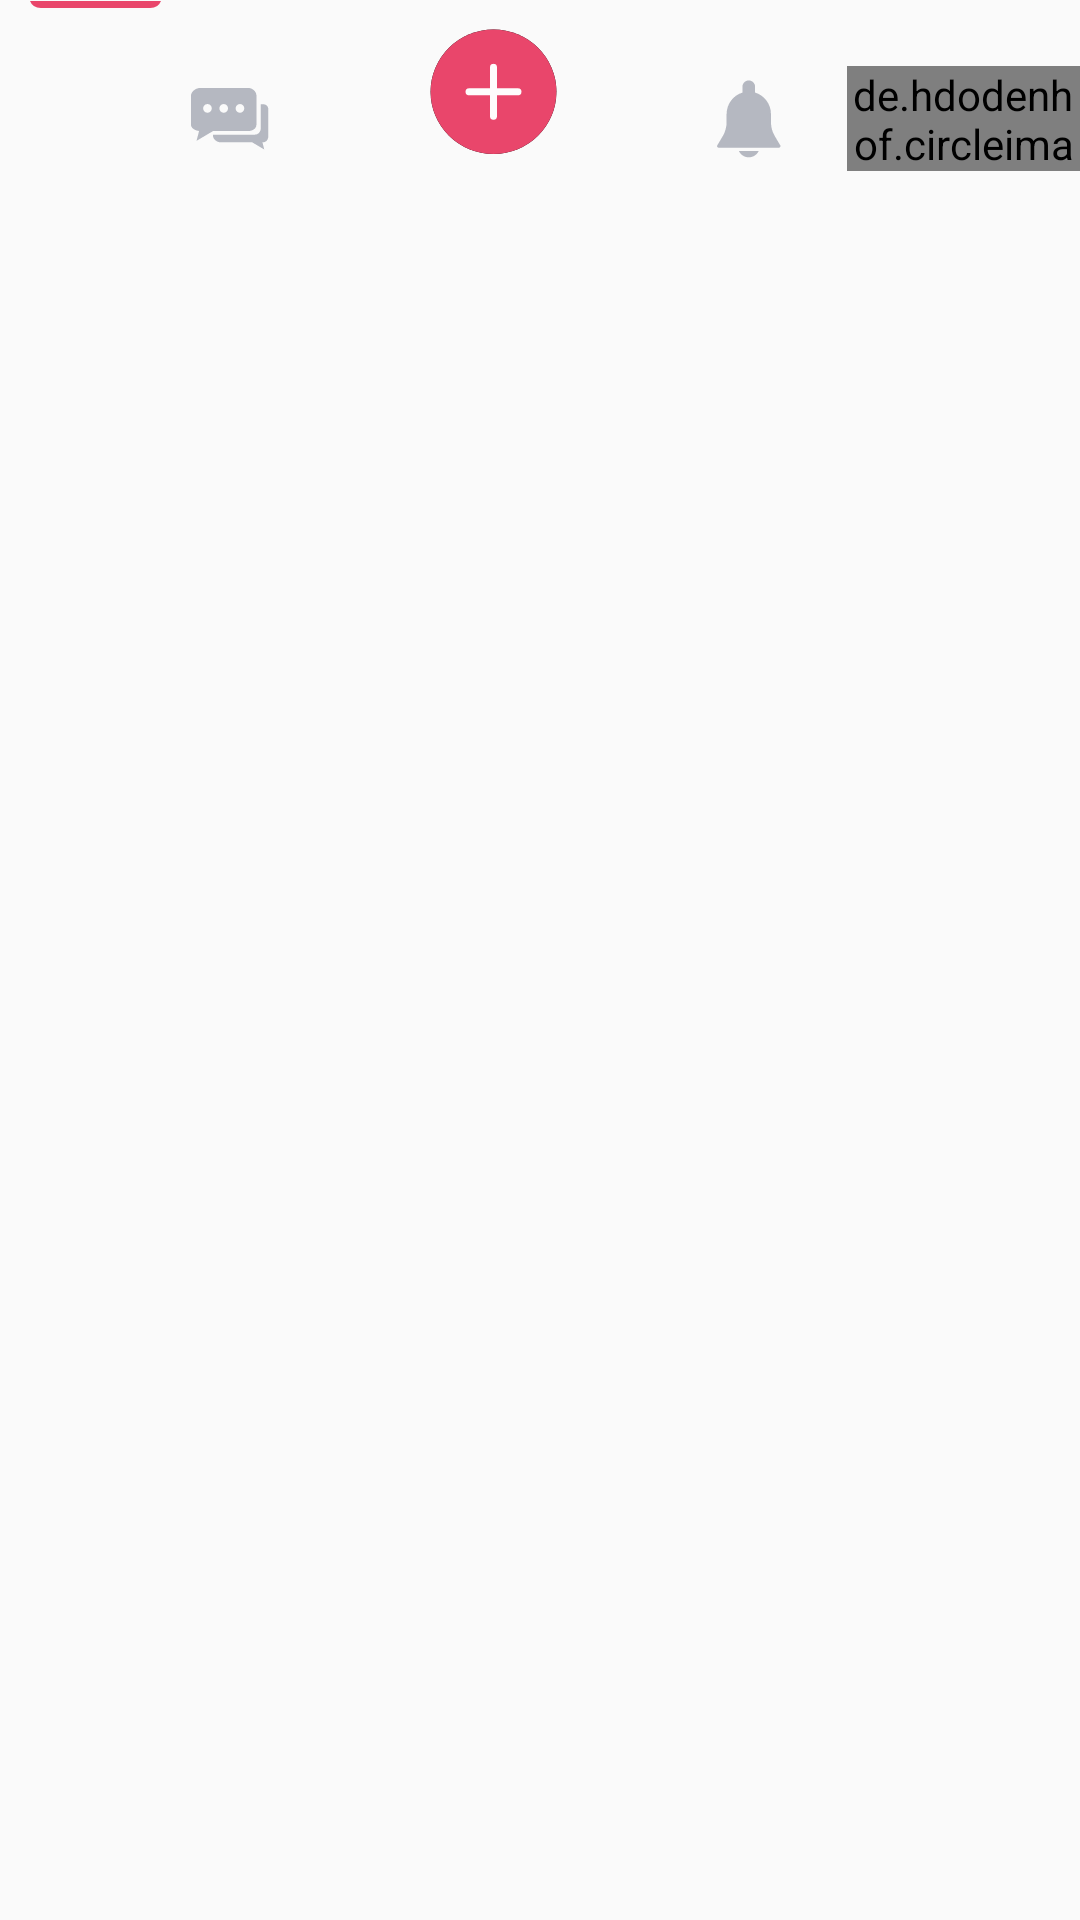

Layout XML and referenced resources for this Android screen:
<!-- AndroidManifest.xml: application theme AppTheme -->
<!-- res/layout/menu_bottom.xml -->
<?xml version="1.0" encoding="utf-8"?>
<RelativeLayout xmlns:android="http://schemas.android.com/apk/res/android"
    xmlns:tools="http://schemas.android.com/tools"
    xmlns:app="http://schemas.android.com/apk/res-auto"
    android:layout_width="match_parent"
    android:layout_height="70dp"
    android:layout_alignParentBottom="true"
    android:weightSum="5">

    <LinearLayout
        android:id="@+id/linear_line"
        android:orientation="horizontal"
        android:layout_width="wrap_content"
        android:layout_height="wrap_content"
        android:weightSum="5">
        <ImageView
            android:id="@+id/line_home"
            android:layout_marginStart="@dimen/dp10"
            android:layout_width="wrap_content"
            android:layout_height="wrap_content"
            android:visibility="visible"
            android:src="@drawable/ic_rectangle_line"
            android:layout_weight="1"/>
        <ImageView
            android:id="@+id/line_mess"
            android:paddingLeft="@dimen/dp26"
            android:layout_width="wrap_content"
            android:layout_height="wrap_content"
            android:src="@drawable/ic_rectangle_line"
            android:visibility="invisible"
            android:layout_weight="1" />
        <ImageView
            android:id="@+id/line_plus"
            android:paddingLeft="@dimen/dp40"
            android:layout_width="wrap_content"
            android:layout_height="wrap_content"
            android:visibility="invisible"
            android:src="@drawable/ic_rectangle_line"
            android:layout_weight="1" />
        <ImageView
            android:id="@+id/line_ring"
            android:paddingLeft="@dimen/dp40"
            android:layout_width="wrap_content"
            android:layout_height="wrap_content"
            android:visibility="invisible"
            android:src="@drawable/ic_rectangle_line"
            android:layout_weight="1" />
        <ImageView
            android:id="@+id/line_profile"
            android:paddingLeft="@dimen/dp26"
            android:layout_width="wrap_content"
            android:layout_height="wrap_content"
            android:visibility="invisible"
            android:src="@drawable/ic_rectangle_line"
            android:layout_weight="1" />
    </LinearLayout>

    <LinearLayout
        android:orientation="horizontal"
        android:layout_width="match_parent"
        android:layout_height="@dimen/dp70"
        android:paddingTop="9dp"
        android:weightSum="5">
        <ImageView
            android:id="@+id/imv_home"
            android:src="@drawable/ic_home_black_24dp"
            android:layout_gravity="center"
            android:layout_width="wrap_content"
            android:layout_height="wrap_content"
            android:layout_weight="1"/>

        <ImageView
            android:id="@+id/imv_message"
            android:src="@drawable/ic_group_8"
            android:layout_gravity="center"
            android:layout_width="wrap_content"
            android:layout_height="wrap_content"
            android:layout_weight="1"/>
        <ImageView
            android:id="@+id/imv_plus"
            android:src="@drawable/ic_plus"
            android:layout_gravity="center"
            android:layout_width="wrap_content"
            android:layout_height="wrap_content"
            android:layout_weight="1"/>
        <ImageView
            android:id="@+id/imv_notification"
            android:src="@drawable/ic_group_9"
            android:layout_gravity="center"
            android:layout_width="wrap_content"
            android:layout_height="wrap_content"
            android:layout_weight="1"/>
        <de.hdodenhof.circleimageview.CircleImageView
            android:id="@+id/imv_profile"
            android:src="@drawable/profile_main"
            android:layout_gravity="center"
            app:civ_border_color="#ffffff"
            app:civ_border_width="2dp"
            android:layout_width="@dimen/dp35"
            android:layout_height="@dimen/dp35"
            android:layout_weight="1"/>
    </LinearLayout>
</RelativeLayout>
<!-- resources referenced by this layout -->
<resources>
  <dimen name="dp10">10dp</dimen>
  <dimen name="dp26">26dp</dimen>
  <dimen name="dp35">35dp</dimen>
  <dimen name="dp40">40dp</dimen>
  <dimen name="dp70">70dp</dimen>
  <!-- drawable ic_group_9 (drawable) -->
  <vector xmlns:android="http://schemas.android.com/apk/res/android"
      android:width="22dp"
      android:height="27dp"
      android:viewportWidth="22"
      android:viewportHeight="27">
    <path
        android:pathData="M21.077,22.428l-1.813,-3.057a9.161,9.161 0,0 1,-1.28 -4.672V12.02c0,-3.381 -2.23,-6.24 -5.28,-7.163V2.941c0,-1.178 -0.947,-2.137 -2.112,-2.137 -1.164,0 -2.112,0.959 -2.112,2.137v1.917C5.43,5.78 3.2,8.64 3.2,12.021v2.678c0,1.645 -0.442,3.26 -1.278,4.671L0.109,22.427a0.539,0.539 0,0 0,-0.007 0.539,0.526 0.526,0 0,0 0.459,0.271h20.063c0.19,0 0.365,-0.104 0.46,-0.27a0.541,0.541 0,0 0,-0.007 -0.539zM7.267,24.305c0.596,1.259 1.856,2.137 3.325,2.137 1.47,0 2.73,-0.878 3.325,-2.137h-6.65z"
        android:strokeAlpha="0.3"
        android:fillColor="#161F3D"
        android:fillType="evenOdd"
        android:fillAlpha="0.3"/>
  </vector>
  <!-- drawable ic_plus (drawable) -->
  <vector android:alpha="0.99" android:height="64dp"
      android:viewportHeight="64" android:viewportWidth="64"
      android:width="64dp" xmlns:android="http://schemas.android.com/apk/res/android">
      <path android:fillColor="#000"
          android:fillType="evenOdd"
          android:pathData="M10,22.663a22,21.761 0,1 0,44 0a22,21.761 0,1 0,-44 0z"/>
      <path
          android:fillColor="#E9446A"
          android:fillType="evenOdd"
          android:pathData="M10,22.663a22,21.761 0,1 0,44 0a22,21.761 0,1 0,-44 0z"/>
      <path android:fillColor="#FFFDFD"
          android:fillType="evenOdd"
          android:pathData="M33.222,21.44h7.332a1.22,1.22 0,0 1,1.224 1.223,1.22 1.22,0 0,1 -1.224,1.222h-7.332v7.333A1.22,1.22 0,0 1,32 32.44a1.22,1.22 0,0 1,-1.222 -1.223v-7.333h-7.332a1.22,1.22 0,0 1,-1.224 -1.222,1.22 1.22,0 0,1 1.224,-1.222h7.332v-7.332A1.22,1.22 0,0 1,32 12.885a1.22,1.22 0,0 1,1.222 1.224v7.332z"/>
  </vector>
  <!-- drawable ic_rectangle_line (drawable) -->
  <vector android:alpha="0.99" android:height="3dp"
      android:viewportHeight="3" android:viewportWidth="50"
      android:width="50dp" xmlns:android="http://schemas.android.com/apk/res/android">
      <path android:fillColor="#E9446A" android:fillType="evenOdd" android:pathData="M0,0h50a4.36,4.36 0,0 1,-4.131 2.967H4.13A4.36,4.36 0,0 1,0 0z"/>
  </vector>
  <style name="AppTheme" parent="Theme.AppCompat.Light.NoActionBar">
          
          <item name="colorPrimary">@color/colorPrimary</item>
          <item name="colorAccent">@color/colorAccent</item>
      </style>
  <color name="colorPrimary">#008577</color>
  <color name="colorAccent">#D81B60</color>
</resources>
